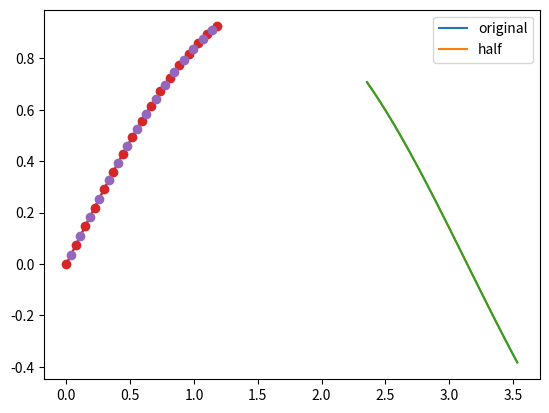

Generate this figure with matplotlib: (Note: this script raises an exception after producing the figure.)
import numpy as np
import matplotlib.pyplot as plt

def sin_integral(a,b):
    return np.cos(a)-np.cos(b)

start = [0.0, 3.0*np.pi/4.0, np.pi]
end = [3.0*np.pi/8.0, 9.0*np.pi/8.0, 5.0*np.pi/4.0]

a = start[0]
b = end[0]
domain = np.linspace(a,b, 100)
plt.plot(domain, np.sin(domain))

print('Integral in first domain: {}'.format(sin_integral(a,b)))

a = start[1]
b = end[1]
domain = np.linspace(a,b, 100)
plt.plot(domain, np.sin(domain))

print('Integral in second domain: {}'.format(sin_integral(a,b)))

a = start[1]
b = end[1]
domain = np.linspace(a,b, 100)
plt.plot(domain, np.sin(domain))

print('Integral in thrid domain: {}'.format(sin_integral(a,b)))

#First integration domain
a = start[0]
b = end[0]
#For fix the number of discretization intervals
n=4
domain_x = np.linspace(a, b, 2**n+1)

#The selected fucntion
f = np.sin

#Discretization of the selected function
f_x = []
x_ = []
for i in range(1, len(domain_x)):
    step_f = (f(domain_x[i]) + f(domain_x[i-1]))/2.0
    #print(i)
    f_x.append(step_f)
    x_.append((domain_x[i] + domain_x[i-1])/2.0)
f_x = np.array(f_x)
x_ = np.array(x_)


plt.plot(domain_x, f(domain_x), '-o')
plt.plot(x_, f_x, 'o')
plt.legend(['original', 'half'])

Riemann = (np.sum(f_x)*(b-a))/2**n
print("Riemann sum integral: {}".format(Riemann))
print('Exact Integral in first domain: {}'.format(sin_integral(a,b)))

normalization = np.max(np.abs(f_x))
print("Normalization constant: {}".format(normalization))
#normalization = 1.0
f_norm_x = f_x/normalization
Riemann = normalization * np.sum(f_norm_x)*(b-a)/2**n
#Now we need to be aware of the normalization constant when computing Rieman sum
print("Riemman sum integral: {}".format(Riemann))
print('Exact Integral in first domain: {}'.format(sin_integral(a,b)))

import sys
sys.path.append("../../")

from QQuantLib.DL.encoding_protocols import Encoding

encoding_object = Encoding(
    array_function=f_norm_x, 
    array_probability=None, 
    encoding=2
)
encoding_object.run()

operator_A = encoding_object.oracle
%qatdisplay operator_A

operator_Uf = encoding_object.function_gate
%qatdisplay operator_Uf --depth 

from QQuantLib.AA.amplitude_amplification import grover

operator_G = grover(
    oracle = encoding_object.oracle,
    target = encoding_object.target,
    index = encoding_object.index
)

%qatdisplay operator_G --depth 2

#This cell loads the QLM solver.
#QLMaaS == False -> uses PyLinalg
#QLMaaS == True -> try to use LinAlg (for using QPU as CESGA QLM one)
from QQuantLib.utils.qlm_solver import get_qpu
QLMaaS = False
linalg_qpu = get_qpu(QLMaaS)

from QQuantLib.AE.ae_class import AE

#AE base configuration dictionary
ae_dictionary = {
    #QPU
    'qpu': linalg_qpu,
    #Multi controlled decomposition
    'mcz_qlm': False, 
    
    #shots
    'shots': None,
    
    #MLAE
    'schedule': [
        [],
        []
    ],
    'delta' : None,
    'ns' : None,
    
    #CQPEAE
    'auxiliar_qbits_number': None,
    #IQPEAE
    'cbits_number': None,
    #IQAE & RQAQE
    'epsilon': None,
    #IQAE
    'alpha': None,
    #RQAE
    'gamma': None,
    'q': None
}

ae_dictionary.update({
    'ae_type': 'IQAE',
    'epsilon' : 0.001,
    'alpha': 0.05
})
ae_object = AE(
    oracle=encoding_object.oracle,
    target=encoding_object.target,
    index=encoding_object.index,
    **ae_dictionary
)
ae_object.run()
#We need to post-procces the return in order to get the correct estimator
ae_estimator_S = (b-a)*normalization*(2**n*np.sqrt(ae_object.ae_pdf))/2**n

ae_estimator_S

print('Integral in first domain: {}'.format(sin_integral(a,b)))

print("Is it the integral between the bound limits of the estimator: {}".format(
    (sin_integral(a,b) < ae_estimator_S['ae_u'])[0] & (sin_integral(a,b) > ae_estimator_S['ae_l'])[0]
))


ae_dictionary.update({
    'ae_type': 'RQAE',
    'epsilon' : 0.001,
    'alpha': None,
    'gamma': 0.05
})
ae_object = AE(
    oracle=encoding_object.oracle,
    target=encoding_object.target,
    index=encoding_object.index,
    **ae_dictionary
)
ae_object.run()

#We need to post-procces the return in order to get the correct estimator.
#In the RQAE case the amplitude instead of the probability is returned!!!
ae_estimator_S = (b-a)*normalization*2**n*ae_object.ae_pdf/2**n

print("Is it the integral between the bound limits of the estimator: {}".format(
    (sin_integral(a,b) < ae_estimator_S['ae_u'])[0] & (sin_integral(a,b) > ae_estimator_S['ae_l'])[0]
))


from QQuantLib.finance.quantum_integration import q_solve_integral

#AE base configuration dictionary
ae_dictionary = {
    #QPU
    'qpu': linalg_qpu,
    #Multi controlled decomposition
    'mcz_qlm': False, 
    
    #shots
    'shots': None,
    
    #MLAE
    'schedule': [
        [],
        []
    ],
    'delta' : None,
    'ns' : None,
    
    #CQPEAE
    'auxiliar_qbits_number': None,
    #IQPEAE
    'cbits_number': None,
    #IQAE & RQAQE
    'epsilon': None,
    #IQAE
    'alpha': None,
    #RQAE
    'gamma': None,
    'q': None
}
#IQAE configuration
ae_dictionary.update({
    'ae_type': 'IQAE',
    'epsilon' : 0.001,
    'alpha': 0.05
})

encoding_dict = {
    "array_function" : f_norm_x,
    "array_probability" : None,
    "encoding" : 2    
}

ae_dictionary.update(encoding_dict)

solution, solver_object = q_solve_integral(**ae_dictionary)
#Integral of the input array is returned so only normalization has to be took into account
ae_estimator_S = normalization*solution*(b-a)/2**n

ae_estimator_S

print("Is it the integral between the bound limits of the estimator: {}".format(
    (sin_integral(a,b) < ae_estimator_S['ae_u'])[0] & (sin_integral(a,b) > ae_estimator_S['ae_l'])[0]
))

#AE base configuration dictionary
ae_dictionary = {
    #QPU
    'qpu': linalg_qpu,
    #Multi controlled decomposition
    'mcz_qlm': False, 
    
    #shots
    'shots': None,
    
    #MLAE
    'schedule': [
        [],
        []
    ],
    'delta' : None,
    'ns' : None,
    
    #CQPEAE
    'auxiliar_qbits_number': None,
    #IQPEAE
    'cbits_number': None,
    #IQAE & RQAQE
    'epsilon': None,
    #IQAE
    'alpha': None,
    #RQAE
    'gamma': None,
    'q': None
}
#IQAE configuration
ae_dictionary.update({
    'ae_type': 'RQAE',
    'epsilon' : 0.001,
    'gamma': 0.05,
    'q' : 1.2
})

encoding_dict = {
    "array_function" : f_norm_x,
    "array_probability" : None,
    "encoding" : 2    
}

ae_dictionary.update(encoding_dict)

solution, solver_object = q_solve_integral(**ae_dictionary)
#Integral of the input array is returned so only normalization has to be took into account
ae_estimator_S = normalization*solution*(b-a)/2**n

ae_estimator_S

print("Is it the integral between the bound limits of the estimator: {}".format(
    (sin_integral(a,b) < ae_estimator_S['ae_u'])[0] & (sin_integral(a,b) > ae_estimator_S['ae_l'])[0]
))

import sys
sys.path.append("../../")

#This cell loads the QLM solver.
#QLMaaS == False -> uses PyLinalg
#QLMaaS == True -> try to use LinAlg (for using QPU as CESGA QLM one)
from QQuantLib.utils.qlm_solver import get_qpu
QLMaaS = False
linalg_qpu = get_qpu(QLMaaS)

#AE base configuration dictionary
ae_dictionary = {
    #QPU
    'qpu': linalg_qpu,
    #Multi controlled decomposition
    'mcz_qlm': False, 
    
    #shots
    'shots': None,
    
    #MLAE
    'schedule': [
        [],
        []
    ],
    'delta' : None,
    'ns' : None,
    
    #CQPEAE
    'auxiliar_qbits_number': None,
    #IQPEAE
    'cbits_number': None,
    #IQAE & RQAQE
    'epsilon': None,
    #IQAE
    'alpha': None,
    #RQAE
    'gamma': None,
    'q': None
}
#IQAE configuration
ae_dictionary.update({
    'ae_type': 'IQAE',
    'epsilon' : 0.001,
    'alpha': 0.05
})

from benchmark.benchmark_ae_integral import sine_integral

#first interval integral benchmarking
metrics, pdf = sine_integral(4, 0, ae_dictionary)

metrics

pdf

#second interval integral benchmarking
metrics, pdf = sine_integral(4, 1, ae_dictionary)

metrics

#third interval integral benchmarking
metrics, pdf = sine_integral(4, 2, ae_dictionary)

#The third integral is negative and only RQAE algortihms can return the proper value
metrics

#RQAE configuration
ae_dictionary.update({
    'ae_type': 'RQAE',
    'epsilon' : 0.001,
    'gamma': 0.05,
    'q' : 2.0,
    'alpha': None
})

metrics, pdf = sine_integral(4, 2, ae_dictionary)

metrics

